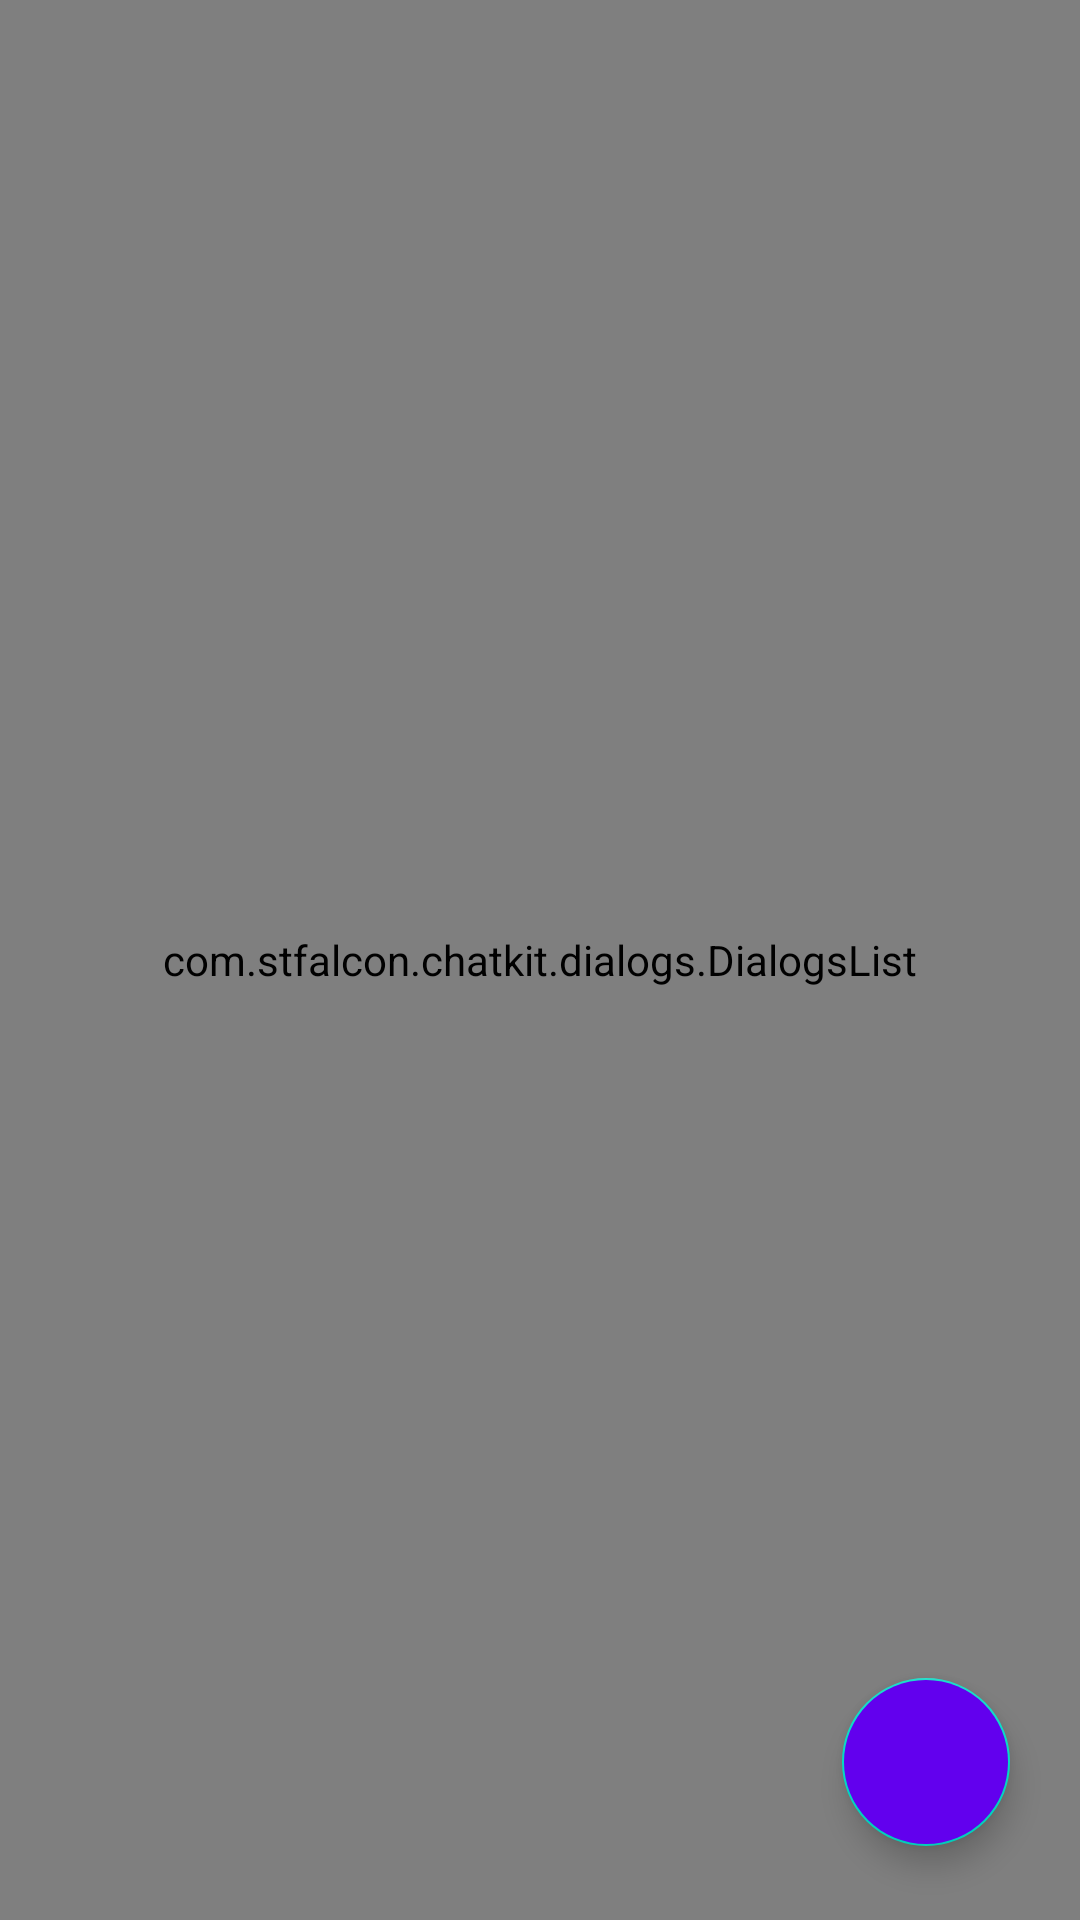

Reconstruct the res/layout file that produces this screen, plus the resources it refers to.
<!-- AndroidManifest.xml: application theme Theme.CommunityStack -->
<!-- res/layout/activity_suggestions.xml -->
<?xml version="1.0" encoding="utf-8"?>
<androidx.constraintlayout.widget.ConstraintLayout xmlns:android="http://schemas.android.com/apk/res/android"
    xmlns:app="http://schemas.android.com/apk/res-auto"
    xmlns:tools="http://schemas.android.com/tools"
    android:layout_width="match_parent"
    android:layout_height="match_parent"
    tools:context=".SuggestionActivity">

    <com.stfalcon.chatkit.dialogs.DialogsList
        android:id="@+id/queries_list"
        android:layout_width="match_parent"
        android:layout_height="match_parent" />

    <com.google.android.material.floatingactionbutton.FloatingActionButton
        android:id="@+id/create_query_btn"
        android:layout_width="wrap_content"
        android:layout_height="wrap_content"
        android:clickable="true"
        android:backgroundTint="@color/colorPrimary"
        android:tint="@color/white"
        app:layout_constraintBottom_toBottomOf="parent"
        app:layout_constraintEnd_toEndOf="parent"
        app:layout_constraintHorizontal_bias="0.923"
        app:layout_constraintStart_toStartOf="parent"
        app:layout_constraintTop_toTopOf="parent"
        app:layout_constraintVertical_bias="0.958"
        app:srcCompat="@drawable/ic_add_attachment" />

</androidx.constraintlayout.widget.ConstraintLayout>
<!-- resources referenced by this layout -->
<resources>
  <style name="Theme.CommunityStack" parent="Theme.MaterialComponents.DayNight.DarkActionBar">
          
          <item name="colorPrimary">@color/purple_500</item>
          <item name="colorPrimaryVariant">@color/purple_700</item>
          <item name="colorOnPrimary">@color/white</item>
          
          <item name="colorSecondary">@color/teal_200</item>
          <item name="colorSecondaryVariant">@color/teal_700</item>
          <item name="colorOnSecondary">@color/black</item>
          
          <item name="android:statusBarColor" tools:targetApi="l">?attr/colorPrimaryVariant</item>
          
      </style>
  <!-- not gathered from this repository: default colours our renderer supplied (Android Studio template values) -->
  <color name="purple_500">#FF6200EE</color>
  <color name="purple_700">#FF3700B3</color>
  <color name="teal_200">#FF03DAC5</color>
  <color name="teal_700">#FF018786</color>
  <color name="black">#FF000000</color>
  <color name="white">#FFFFFFFF</color>
  <color name="colorPrimary">#FF6200EE</color>
</resources>
